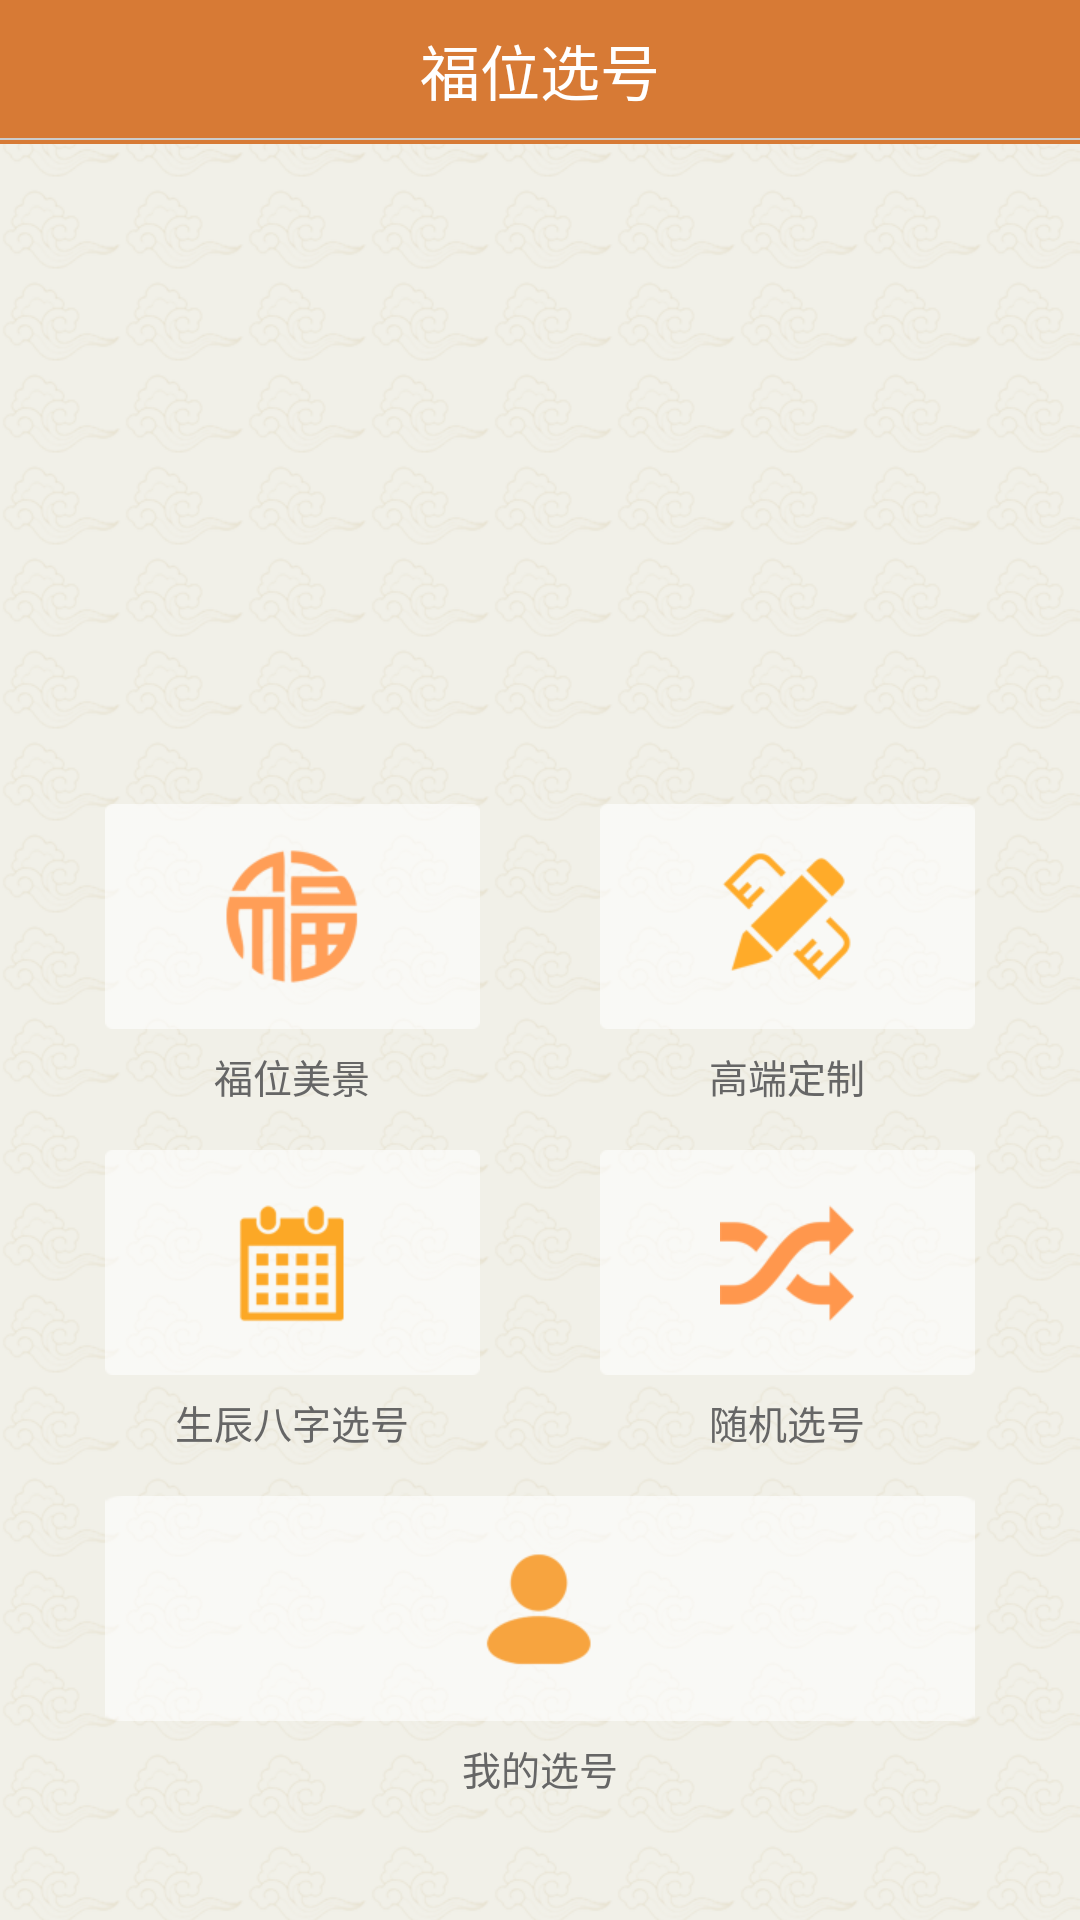

Here is an Android app screen rendered from its layout file. Give the layout XML and the strings, colors and styles it references.
<!-- AndroidManifest.xml: application theme android:Theme.Light.NoTitleBar -->
<!-- res/layout/activity_main.xml -->
<?xml version="1.0" encoding="utf-8"?>
<LinearLayout xmlns:android="http://schemas.android.com/apk/res/android"
              android:layout_width="fill_parent"
              android:layout_height="fill_parent"
              android:background="@drawable/bitmap_background"
              android:gravity="center_horizontal"
              android:orientation="vertical">

    <include layout="@layout/navigation_bar"/>

    <ScrollView
        android:layout_width="fill_parent"
        android:layout_height="fill_parent"
        android:fillViewport="true">

        <LinearLayout
            android:layout_width="fill_parent"
            android:layout_height="fill_parent"
            android:orientation="vertical">


            <LinearLayout
                android:layout_width="fill_parent"
                android:layout_height="185dp"
                android:orientation="vertical">
                
                <FrameLayout
                    android:id="@+id/fl_advertisement_position"
                    android:layout_width="fill_parent"
                    android:layout_height="fill_parent">

                    <android.support.v4.view.ViewPager
                        android:id="@+id/vp_advertisement_viewpager"
                        android:layout_width="fill_parent"
                        android:layout_height="wrap_content"/>

                    <LinearLayout
                        android:id="@+id/ll_place_point"
                        android:layout_width="fill_parent"
                        android:layout_height="wrap_content"
                        android:layout_gravity="bottom"
                        android:layout_marginBottom="8dp"
                        android:gravity="center"
                        android:orientation="horizontal"/>
                </FrameLayout>
            </LinearLayout>
            
            <LinearLayout
                android:layout_width="fill_parent"
                android:layout_height="wrap_content"
                android:layout_marginTop="35dp"
                android:orientation="horizontal"
                android:paddingLeft="35dp"
                android:paddingRight="35dp">

                <LinearLayout
                    android:layout_width="0dp"
                    android:layout_height="wrap_content"
                    android:layout_marginRight="20dp"
                    android:layout_weight="1"
                    android:gravity="center"
                    android:orientation="vertical">

                    <LinearLayout
                        android:id="@+id/ll_location_scenery"
                        android:layout_width="fill_parent"
                        android:layout_height="wrap_content"
                        android:background="@drawable/ll_main_click_selector"
                        android:gravity="center"
                        android:paddingBottom="14dp"
                        android:paddingTop="14dp">

                        <ImageView
                            android:layout_width="wrap_content"
                            android:layout_height="wrap_content"
                            android:background="@drawable/iv_location_scenery_selector"/>
                    </LinearLayout>

                    <TextView
                        android:layout_width="wrap_content"
                        android:layout_height="wrap_content"
                        android:layout_marginTop="6dp"
                        android:text="福位美景"
                        android:textColor="@color/text_color"
                        android:textSize="13sp"/>
                </LinearLayout>

                <LinearLayout
                    android:layout_width="0dp"
                    android:layout_height="wrap_content"
                    android:layout_marginLeft="20dp"
                    android:layout_weight="1"
                    android:gravity="center"
                    android:orientation="vertical">

                    <LinearLayout
                        android:id="@+id/ll_advanced_customization"
                        android:layout_width="fill_parent"
                        android:layout_height="wrap_content"
                        android:background="@drawable/ll_main_click_selector"
                        android:gravity="center"
                        android:paddingBottom="14dp"
                        android:paddingTop="14dp">

                        <ImageView
                            android:layout_width="wrap_content"
                            android:layout_height="wrap_content"
                            android:background="@drawable/iv_advanced_customization_selector"/>
                    </LinearLayout>

                    <TextView
                        android:layout_width="wrap_content"
                        android:layout_height="wrap_content"
                        android:layout_marginTop="6dp"
                        android:text="高端定制"
                        android:textColor="@color/text_color"
                        android:textSize="13sp"/>
                </LinearLayout>

            </LinearLayout>
            
            <LinearLayout
                android:layout_width="fill_parent"
                android:layout_height="wrap_content"
                android:layout_marginTop="15dp"
                android:orientation="horizontal"
                android:paddingLeft="35dp"
                android:paddingRight="35dp">

                <LinearLayout
                    android:layout_width="0dp"
                    android:layout_height="wrap_content"
                    android:layout_marginRight="20dp"
                    android:layout_weight="1"
                    android:gravity="center"
                    android:orientation="vertical">

                    <LinearLayout
                        android:id="@+id/ll_birthday_select"
                        android:layout_width="fill_parent"
                        android:layout_height="wrap_content"
                        android:background="@drawable/ll_main_click_selector"
                        android:gravity="center"
                        android:paddingBottom="14dp"
                        android:paddingTop="14dp">

                        <ImageView
                            android:layout_width="wrap_content"
                            android:layout_height="wrap_content"
                            android:background="@drawable/iv_birthday_select_selector"/>
                    </LinearLayout>

                    <TextView
                        android:layout_width="wrap_content"
                        android:layout_height="wrap_content"
                        android:layout_marginTop="6dp"
                        android:text="生辰八字选号"
                        android:textColor="@color/text_color"
                        android:textSize="13sp"/>
                </LinearLayout>

                <LinearLayout
                    android:layout_width="0dp"
                    android:layout_height="wrap_content"
                    android:layout_marginLeft="20dp"
                    android:layout_weight="1"
                    android:gravity="center"
                    android:orientation="vertical">

                    <LinearLayout
                        android:id="@+id/ll_random_select"
                        android:layout_width="fill_parent"
                        android:layout_height="wrap_content"
                        android:background="@drawable/ll_main_click_selector"
                        android:gravity="center"
                        android:paddingBottom="14dp"
                        android:paddingTop="14dp">

                        <ImageView
                            android:layout_width="wrap_content"
                            android:layout_height="wrap_content"
                            android:background="@drawable/iv_random_select_selector"/>
                    </LinearLayout>

                    <TextView
                        android:layout_width="wrap_content"
                        android:layout_height="wrap_content"
                        android:layout_marginTop="6dp"
                        android:text="随机选号"
                        android:textColor="@color/text_color"
                        android:textSize="13sp"/>
                </LinearLayout>

            </LinearLayout>
            
            <LinearLayout
                android:layout_width="fill_parent"
                android:layout_height="wrap_content"
                android:layout_marginBottom="15dp"
                android:layout_marginTop="15dp"
                android:orientation="horizontal"
                android:paddingLeft="35dp"
                android:paddingRight="35dp">

                <LinearLayout
                    android:layout_width="0dp"
                    android:layout_height="wrap_content"
                    android:layout_weight="1"
                    android:gravity="center"
                    android:orientation="vertical">

                    <LinearLayout
                        android:id="@+id/ll_mine_location"
                        android:layout_width="fill_parent"
                        android:layout_height="wrap_content"
                        android:background="@drawable/ll_main_click_selector"
                        android:gravity="center"
                        android:paddingBottom="14dp"
                        android:paddingTop="14dp">

                        <ImageView
                            android:layout_width="wrap_content"
                            android:layout_height="wrap_content"
                            android:background="@drawable/iv_mine_location_selector"/>
                    </LinearLayout>

                    <TextView
                        android:layout_width="wrap_content"
                        android:layout_height="wrap_content"
                        android:layout_marginTop="6dp"
                        android:text="我的选号"
                        android:textColor="@color/text_color"
                        android:textSize="13sp"/>
                </LinearLayout>


            </LinearLayout>
        </LinearLayout>
    </ScrollView>
</LinearLayout>
<!-- res/layout/navigation_bar.xml (included above) -->
<?xml version="1.0" encoding="utf-8"?>
<RelativeLayout xmlns:android="http://schemas.android.com/apk/res/android"
    android:layout_width="fill_parent"
    android:layout_height="48dip"
    android:background="@color/title_bar"
    android:gravity="center_vertical" >
    <RelativeLayout
        android:id="@+id/rl_title"
        android:layout_width="fill_parent"
        android:layout_height="@dimen/title_bar_height"
        android:gravity="center_vertical" >
		
        <ImageView
            android:id="@+id/btn_left"
            android:layout_width="wrap_content"
            android:layout_height="wrap_content"
            android:layout_alignParentLeft="true"
            android:layout_centerInParent="true"
            android:layout_marginLeft="5dp"
            android:background="@drawable/btn_back_selector"
            android:visibility="gone" />
		
        <TextView
            android:id="@+id/btn_left_setting"
            style="@style/left_btn"
            android:layout_width="wrap_content"
            android:layout_height="fill_parent"
            android:layout_alignParentLeft="true"
            android:layout_centerVertical="true"
            android:layout_marginLeft="5dip"
            android:text="左导航"
            android:textColor="@color/white"
            android:visibility="gone" />
		
        <TextView
            android:id="@+id/title_text"
            android:layout_width="200dip"
            android:layout_height="wrap_content"
            android:layout_centerInParent="true"
            android:gravity="center"
            android:text="@string/app_name"
            android:textColor="@color/white"
            android:textSize="20sp" />
		
        <ImageView
            android:id="@+id/btn_right"
            android:layout_width="wrap_content"
            android:layout_height="wrap_content"
            android:layout_alignParentRight="true"
            android:layout_centerVertical="true"
            android:gravity="center"
            android:layout_marginRight="4dp"
            android:scaleType="fitXY"
            android:visibility="invisible" />
		
        <TextView
            android:id="@+id/btn_right_setting"
            style="@style/right_setting_btn"
            android:layout_width="wrap_content"
            android:layout_height="fill_parent"
            android:layout_centerVertical="true"
            android:layout_toLeftOf="@id/btn_right"
            android:paddingBottom="2dp"
            android:paddingTop="2dp"
            android:text="右导航"
            android:textColor="@color/white"
            android:visibility="gone" />
    </RelativeLayout>
    
    <View
        android:layout_width="fill_parent"
        android:layout_height="0.6dip"
        android:layout_below="@+id/rl_title"
        android:background="@color/divide_color"
        android:visibility="visible" />
</RelativeLayout>
<!-- resources referenced by this layout -->
<resources>
  <color name="divide_color">#ffcccccc</color>
  <color name="text_color">#666666</color>
  <color name="title_bar">#d77a35</color>
  <color name="white">#ffffff</color>
  <dimen name="title_bar_height">45dip</dimen>
  <!-- drawable bitmap_background (drawable) -->
  <?xml version="1.0" encoding="utf-8"?>
  <bitmap xmlns:android="http://schemas.android.com/apk/res/android"
      android:src="@drawable/back_ground"
      android:tileMode="repeat" >
  </bitmap>
  <!-- drawable btn_back_selector (drawable) -->
  <?xml version="1.0" encoding="utf-8"?>
  <selector xmlns:android="http://schemas.android.com/apk/res/android">
  
     <item android:drawable="@drawable/left_back_pressed" android:state_focused="true"/>
      <item android:drawable="@drawable/left_back_pressed" android:state_pressed="true"/>
      <item android:drawable="@drawable/left_back_normal"/>
  
  </selector>
  <!-- drawable iv_birthday_select_selector (drawable) -->
  <?xml version="1.0" encoding="utf-8"?>
  <selector xmlns:android="http://schemas.android.com/apk/res/android">
  
     <item android:drawable="@drawable/birthday_select_pressed" android:state_focused="true"/>
      <item android:drawable="@drawable/birthday_select_pressed" android:state_pressed="true"/>
      <item android:drawable="@drawable/birthday_select_normal"/>
  
  </selector>
  <!-- drawable iv_location_scenery_selector (drawable) -->
  <?xml version="1.0" encoding="utf-8"?>
  <selector xmlns:android="http://schemas.android.com/apk/res/android">
  
     <item android:drawable="@drawable/location_scenery_pressed" android:state_focused="true"/>
      <item android:drawable="@drawable/location_scenery_pressed" android:state_pressed="true"/>
      <item android:drawable="@drawable/location_scenery_normal"/>
  
  </selector>
  <!-- drawable iv_mine_location_selector (drawable) -->
  <?xml version="1.0" encoding="utf-8"?>
  <selector xmlns:android="http://schemas.android.com/apk/res/android">
  
     <item android:drawable="@drawable/mine_location_pressed" android:state_focused="true"/>
      <item android:drawable="@drawable/mine_location_pressed" android:state_pressed="true"/>
      <item android:drawable="@drawable/mine_location_normal"/>
  
  </selector>
  <!-- drawable iv_random_select_selector (drawable) -->
  <?xml version="1.0" encoding="utf-8"?>
  <selector xmlns:android="http://schemas.android.com/apk/res/android">
  
     <item android:drawable="@drawable/random_select_pressed" android:state_focused="true"/>
      <item android:drawable="@drawable/random_select_pressed" android:state_pressed="true"/>
      <item android:drawable="@drawable/random_select_normal"/>
  
  </selector>
  <!-- drawable ll_main_click_selector (drawable) -->
  <?xml version="1.0" encoding="utf-8"?>
  <selector xmlns:android="http://schemas.android.com/apk/res/android">
  
     <item android:drawable="@drawable/main_click_pressed" android:state_focused="true"/>
      <item android:drawable="@drawable/main_click_pressed" android:state_pressed="true"/>
      <item android:drawable="@drawable/main_click_normal"/>
  
  </selector>
  <string name="app_name">福位选号</string>
  <style name="left_btn">
          <item name="android:gravity">center</item>
          <item name="android:textColor">@color/white</item>
          <item name="android:textSize">14sp</item>
          <item name="android:paddingLeft">15dip</item>
          <item name="android:paddingRight">15dip</item>
          <item name="android:background">@null</item>
      </style>
  <style name="right_setting_btn">
          <item name="android:gravity">center</item>
          <item name="android:textColor">@color/white</item>
          <item name="android:textSize">14sp</item>
          <item name="android:paddingLeft">5dip</item>
          <item name="android:paddingRight">2dip</item>
          <item name="android:background">@null</item>
      </style>
</resources>
